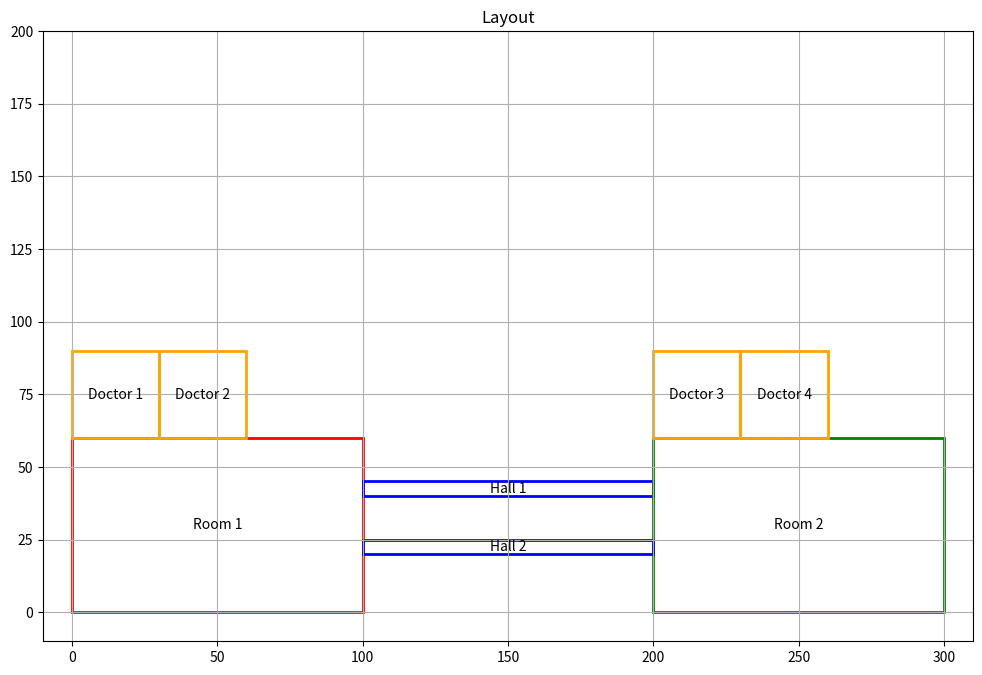
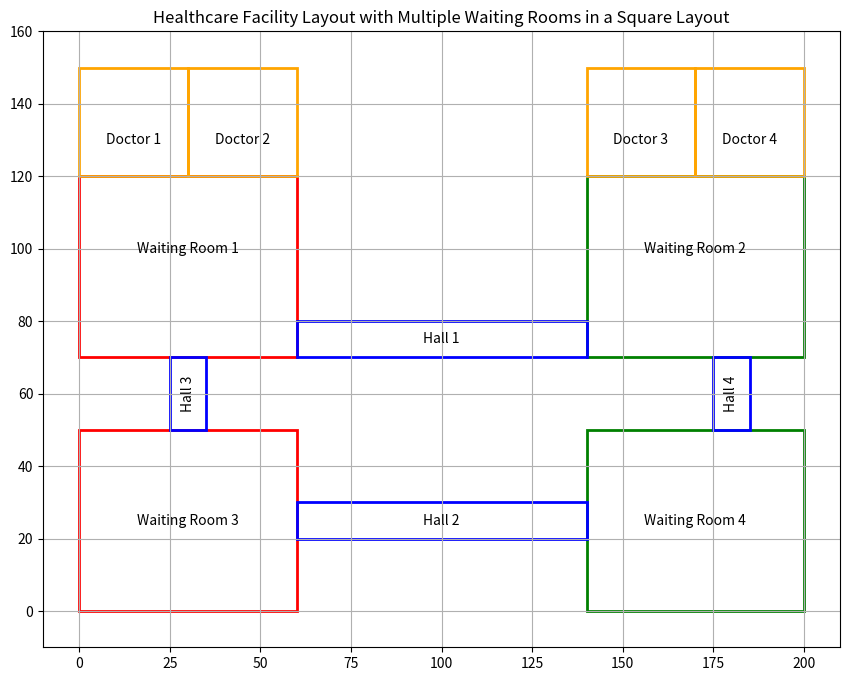

Recreate these plots in Python, in order.
import matplotlib.pyplot as plt
import matplotlib.patches as patches

# Create figure and axes
fig, ax = plt.subplots(figsize=(12, 8))

# Room 1
room1 = patches.Rectangle((0, 0), 100, 60, linewidth=2, edgecolor='r', facecolor='none')
ax.add_patch(room1)
plt.text(50, 30, 'Room 1', ha='center', va='center')

# Hall 1
hall1 = patches.Rectangle((100, 40), 100, 5, linewidth=2, edgecolor='b', facecolor='none')
ax.add_patch(hall1)
plt.text(150, 42.5, 'Hall 1', ha='center', va='center')

# Room 2
room2 = patches.Rectangle((200, 0), 100, 60, linewidth=2, edgecolor='g', facecolor='none')
ax.add_patch(room2)
plt.text(250, 30, 'Room 2', ha='center', va='center')

# Hall 2
hall2 = patches.Rectangle((100, 20), 100, 5, linewidth=2, edgecolor='b', facecolor='none')
ax.add_patch(hall2)
plt.text(150, 22.5, 'Hall 2', ha='center', va='center')

# Consultation rooms connected to Room 1
consult1 = patches.Rectangle((0, 60), 30, 30, linewidth=2, edgecolor='orange', facecolor='none')
ax.add_patch(consult1)
plt.text(15, 75, 'Doctor 1', ha='center', va='center')

consult2 = patches.Rectangle((30, 60), 30, 30, linewidth=2, edgecolor='orange', facecolor='none')
ax.add_patch(consult2)
plt.text(45, 75, 'Doctor 2', ha='center', va='center')

# Consultation rooms connected to Room 2
consult3 = patches.Rectangle((200, 60), 30, 30, linewidth=2, edgecolor='orange', facecolor='none')
ax.add_patch(consult3)
plt.text(215, 75, 'Doctor 3', ha='center', va='center')

consult4 = patches.Rectangle((230, 60), 30, 30, linewidth=2, edgecolor='orange', facecolor='none')
ax.add_patch(consult4)
plt.text(245, 75, 'Doctor 4', ha='center', va='center')

# Set limits and title
ax.set_xlim(-10, 310)
ax.set_ylim(-10, 200)
plt.title('Layout')
plt.gca().set_aspect('equal', adjustable='box')
plt.grid(True)
plt.show()

import matplotlib.pyplot as plt
import matplotlib.patches as patches

# Create figure and axes
fig, ax = plt.subplots(figsize=(12, 8))

# Waiting Room 1 (Top-Left)
room1 = patches.Rectangle((0, 70), 60, 50, linewidth=2, edgecolor='r', facecolor='none')
ax.add_patch(room1)
plt.text(30, 100, 'Waiting Room 1', ha='center', va='center')

# Waiting Room 2 (Top-Right)
room2 = patches.Rectangle((140, 70), 60, 50, linewidth=2, edgecolor='g', facecolor='none')
ax.add_patch(room2)
plt.text(170, 100, 'Waiting Room 2', ha='center', va='center')

# Waiting Room 3 (Bottom-Left)
room3 = patches.Rectangle((0, 0), 60, 50, linewidth=2, edgecolor='r', facecolor='none')
ax.add_patch(room3)
plt.text(30, 25, 'Waiting Room 3', ha='center', va='center')

# Waiting Room 4 (Bottom-Right)
room4 = patches.Rectangle((140, 0), 60, 50, linewidth=2, edgecolor='g', facecolor='none')
ax.add_patch(room4)
plt.text(170, 25, 'Waiting Room 4', ha='center', va='center')

# Halls
hall1 = patches.Rectangle((60, 70), 80, 10, linewidth=2, edgecolor='b', facecolor='none')
ax.add_patch(hall1)
plt.text(100, 75, 'Hall 1', ha='center', va='center')

hall2 = patches.Rectangle((60, 20), 80, 10, linewidth=2, edgecolor='b', facecolor='none')
ax.add_patch(hall2)
plt.text(100, 25, 'Hall 2', ha='center', va='center')

hall3 = patches.Rectangle((25, 50), 10, 20, linewidth=2, edgecolor='b', facecolor='none')
ax.add_patch(hall3)
plt.text(30, 60, 'Hall 3', ha='center', va='center', rotation=90)

hall4 = patches.Rectangle((175, 50), 10, 20, linewidth=2, edgecolor='b', facecolor='none')
ax.add_patch(hall4)
plt.text(180, 60, 'Hall 4', ha='center', va='center', rotation=90)

# Consultation rooms connected to Waiting Room 1
consult1 = patches.Rectangle((0, 120), 30, 30, linewidth=2, edgecolor='orange', facecolor='none')
ax.add_patch(consult1)
plt.text(15, 130, 'Doctor 1', ha='center', va='center')

consult2 = patches.Rectangle((30, 120), 30, 30, linewidth=2, edgecolor='orange', facecolor='none')
ax.add_patch(consult2)
plt.text(45, 130, 'Doctor 2', ha='center', va='center')

# Consultation rooms connected to Waiting Room 2
consult3 = patches.Rectangle((140, 120), 30, 30, linewidth=2, edgecolor='orange', facecolor='none')
ax.add_patch(consult3)
plt.text(155, 130, 'Doctor 3', ha='center', va='center')

consult4 = patches.Rectangle((170, 120), 30, 30, linewidth=2, edgecolor='orange', facecolor='none')
ax.add_patch(consult4)
plt.text(185, 130, 'Doctor 4', ha='center', va='center')

# Set limits and title
ax.set_xlim(-10, 210)
ax.set_ylim(-10, 160)
plt.title('Healthcare Facility Layout with Multiple Waiting Rooms in a Square Layout')
plt.gca().set_aspect('equal', adjustable='box')
plt.grid(True)
plt.show()


